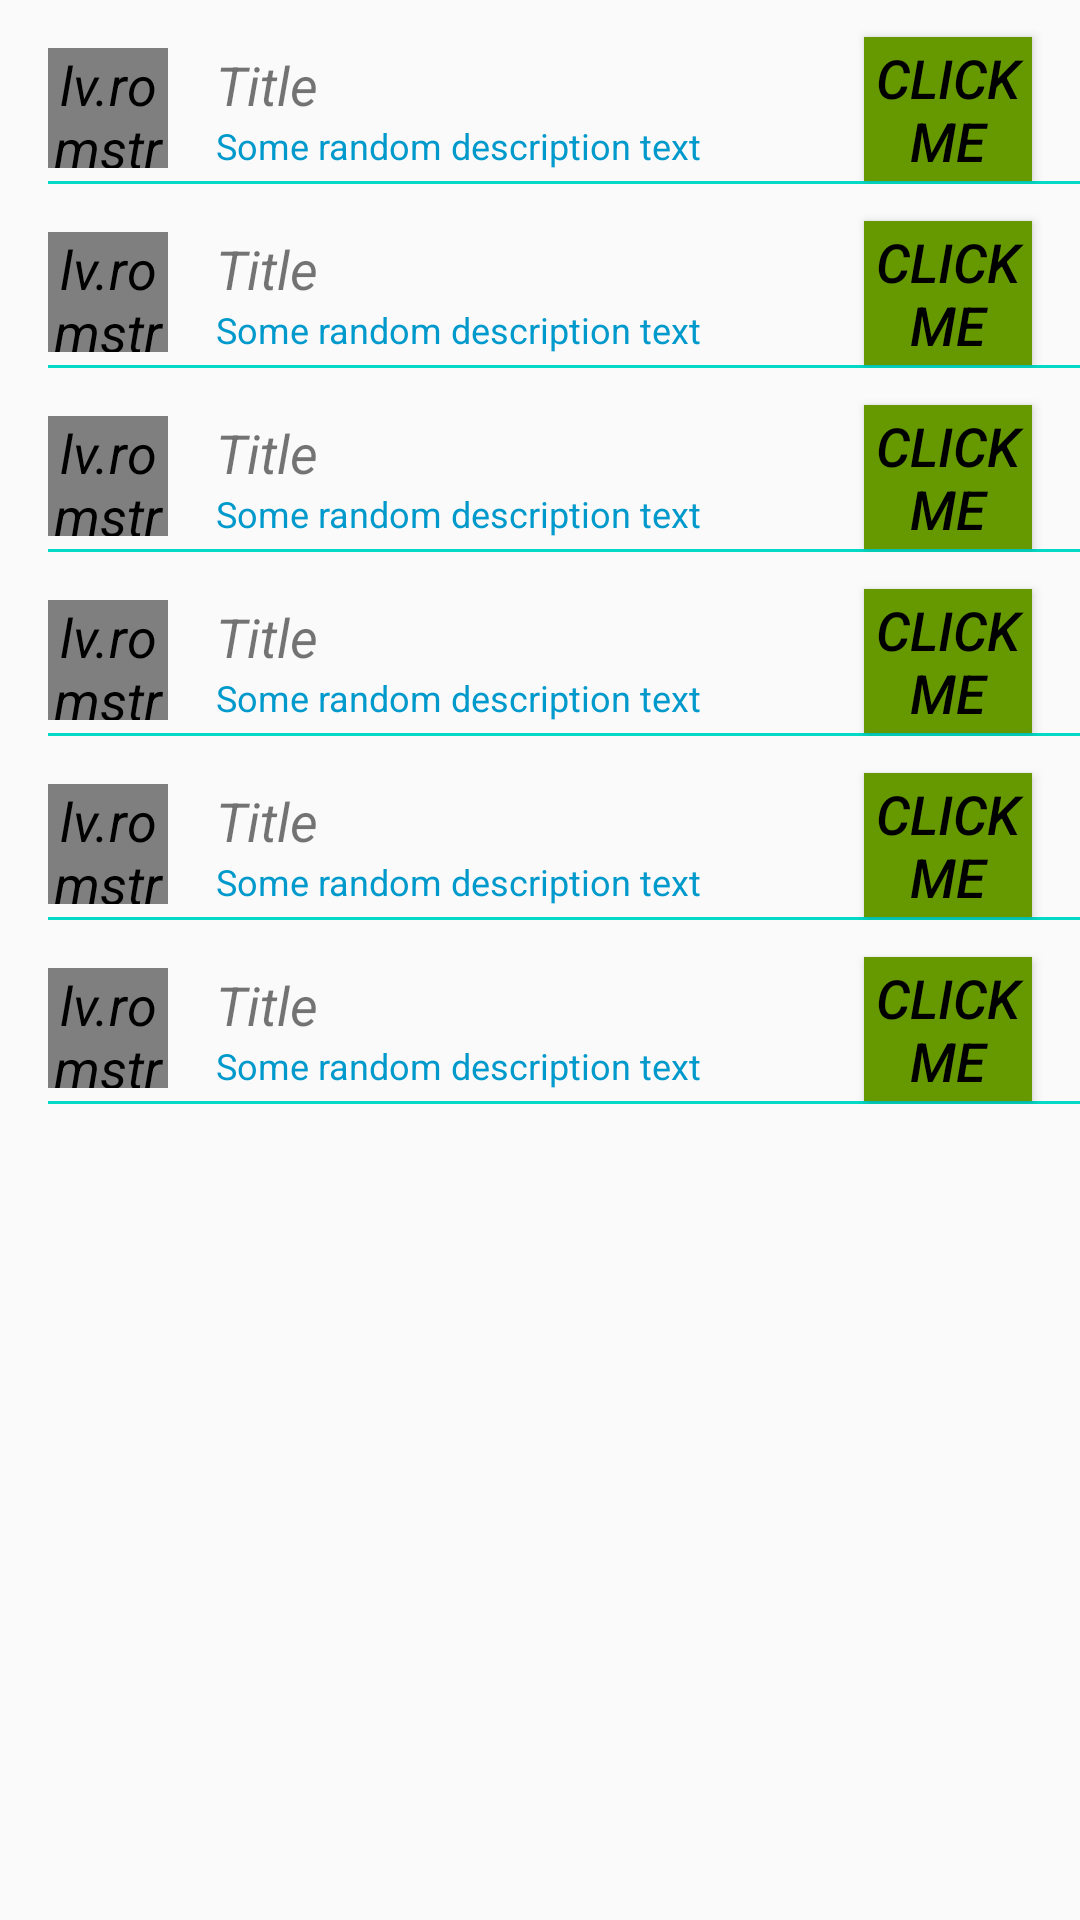

Produce the Android XML layout that renders to this screen, including the resource entries it uses.
<!-- AndroidManifest.xml: application theme AppTheme -->
<!-- res/layout/activity_settings.xml -->
<?xml version="1.0" encoding="utf-8"?>
<ScrollView xmlns:android="http://schemas.android.com/apk/res/android"
    xmlns:app="http://schemas.android.com/apk/res-auto"
    xmlns:tools="http://schemas.android.com/tools"
    android:layout_width="match_parent"
    android:layout_height="match_parent"
    tools:context=".SettingsActivity">

    <LinearLayout
        android:layout_width="match_parent"
        android:layout_height="match_parent"
        android:orientation="vertical">

        <include layout="@layout/settings_item" />

        <include layout="@layout/settings_item" />

        <include layout="@layout/settings_item" />

        <include layout="@layout/settings_item" />

        <include layout="@layout/settings_item" />

        <include layout="@layout/settings_item" />


    </LinearLayout>

</ScrollView>
<!-- res/layout/settings_item.xml (included above) -->
<?xml version="1.0" encoding="utf-8"?>
<androidx.constraintlayout.widget.ConstraintLayout xmlns:android="http://schemas.android.com/apk/res/android"
    xmlns:app="http://schemas.android.com/apk/res-auto"
    xmlns:tools="http://schemas.android.com/tools"
    android:layout_width="match_parent"
    android:layout_height="match_parent"
    tools:context=".MainActivity">

    <TextView
        android:id="@+id/textView2"
        android:layout_width="wrap_content"
        android:layout_height="wrap_content"
        android:layout_marginStart="16dp"
        android:text="Title"
        app:layout_constraintStart_toEndOf="@+id/letterView"
        app:layout_constraintTop_toTopOf="@+id/letterView" />

    <TextView
        android:id="@+id/textView3"
        style="@style/CustomTextStyle"
        android:layout_width="200dp"
        android:layout_height="wrap_content"
        android:layout_marginStart="16dp"
        android:text="Some random description text"
        app:layout_constraintStart_toEndOf="@+id/letterView"
        app:layout_constraintTop_toBottomOf="@+id/textView2" />

    <Button
        android:id="@+id/settingsButton"
        style="@style/CustomButtonStyle"
        android:layout_width="0dp"
        android:layout_height="wrap_content"
        android:layout_marginStart="16dp"
        android:layout_marginEnd="16dp"
        android:text="Click me"
        app:layout_constraintBottom_toBottomOf="@+id/textView3"
        app:layout_constraintEnd_toEndOf="parent"
        app:layout_constraintStart_toEndOf="@+id/textView3"
        app:layout_constraintTop_toTopOf="@+id/textView2" />

    <View
        android:id="@+id/dividerLine"
        android:layout_width="match_parent"
        android:layout_height="1dp"
        android:layout_marginStart="16dp"
        android:background="@color/colorAccent"
        app:layout_constraintStart_toStartOf="@+id/textView2"
        app:layout_constraintTop_toBottomOf="@+id/settingsButton" />

    <lv.romstr.mobile.rtu_android.LetterView
        android:id="@+id/letterView"
        android:layout_width="40dp"
        android:layout_height="40dp"
        android:layout_marginStart="16dp"
        android:layout_marginTop="16dp"
        app:circleColor="@color/colorPrimary"
        app:layout_constraintStart_toStartOf="parent"
        app:layout_constraintTop_toTopOf="parent"
        app:text="T"
        app:textSize="20sp" />

</androidx.constraintlayout.widget.ConstraintLayout>
<!-- resources referenced by this layout -->
<resources>
  <style name="CustomButtonStyle" parent="@style/Widget.AppCompat.Button.Colored">
          <item name="android:textColor">@android:color/black</item>
          <item name="android:background">@android:color/holo_green_dark</item>
      </style>
  <style name="CustomTextStyle" parent="@style/TextAppearance.AppCompat">
          <item name="android:textSize">12sp</item>
          <item name="android:textColor">@android:color/holo_blue_dark</item>
      </style>
  <style name="AppTheme" parent="Theme.AppCompat.Light.DarkActionBar">
          
          <item name="colorPrimary">@color/colorPrimary</item>
          <item name="colorPrimaryDark">@color/colorPrimaryDark</item>
          <item name="colorAccent">@color/colorAccent</item>
          <item name="android:textSize">18sp</item>
          <item name="android:textStyle">italic</item>
      </style>
  <!-- not gathered from this repository: default colours our renderer supplied (Android Studio template values) -->
  <color name="colorPrimary">#FF6200EE</color>
  <color name="colorPrimaryDark">#FF3700B3</color>
  <color name="colorAccent">#FF03DAC5</color>
</resources>
